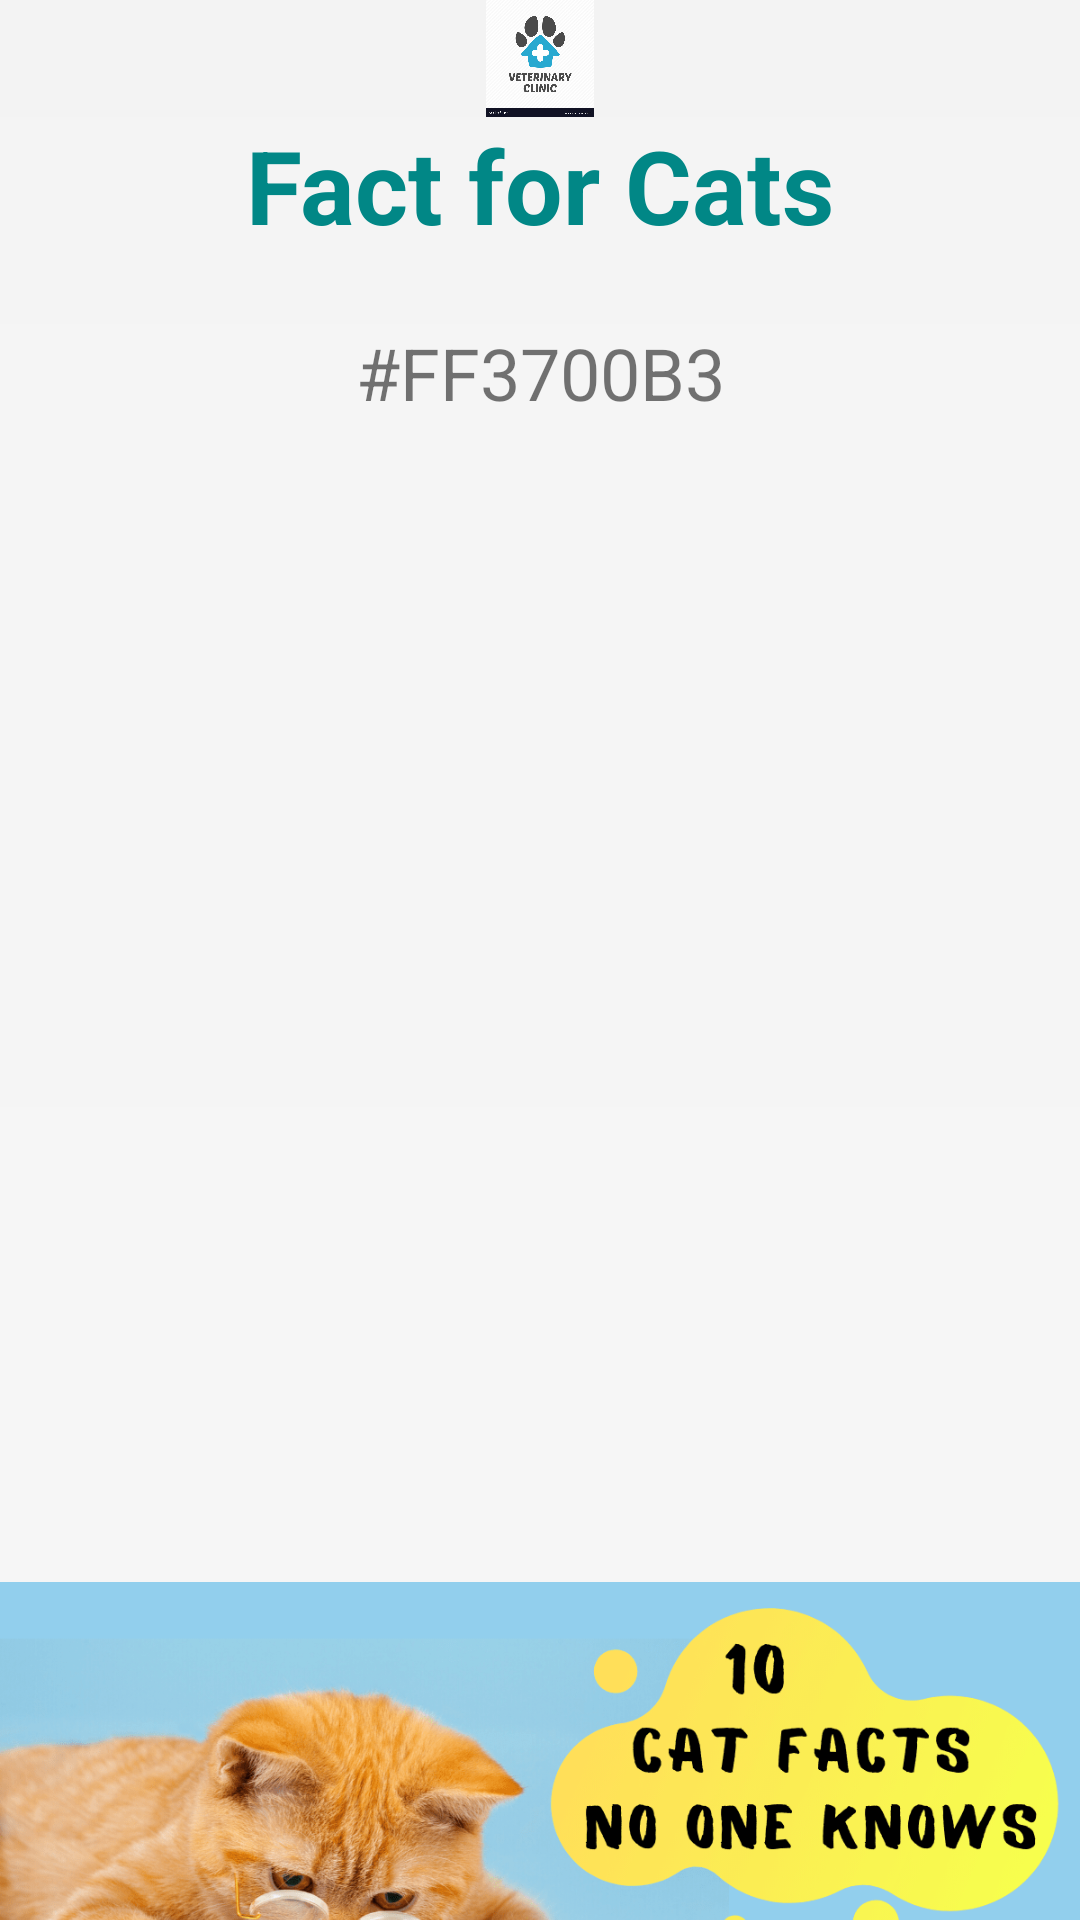

Write the Android layout XML for this screen, with the resource values it uses.
<!-- AndroidManifest.xml: application theme Theme.Pet_Care -->
<!-- res/layout/activity_cat_facts.xml -->
<?xml version="1.0" encoding="utf-8"?>
<androidx.constraintlayout.widget.ConstraintLayout xmlns:android="http://schemas.android.com/apk/res/android"
    xmlns:app="http://schemas.android.com/apk/res-auto"
    xmlns:tools="http://schemas.android.com/tools"
    android:layout_width="match_parent"
    android:layout_height="match_parent"
    tools:context="CatFactsActivity">

    <LinearLayout
        android:layout_width="match_parent"
        android:layout_height="match_parent"
        android:background="#F3F3F3"
        android:orientation="vertical">

        <ImageView
            android:id="@+id/imageView"
            android:layout_width="match_parent"
            android:layout_height="39dp"
            android:background="#F3F3F3"
            app:srcCompat="@drawable/logo" />

        <TextView
            android:id="@+id/editTextTextPersonName"
            style="@style/Widget.AppCompat.TextView.SpinnerItem"
            android:layout_width="match_parent"
            android:layout_height="69dp"
            android:layout_gravity="center"
            android:background="#F4F4F4"
            android:inputType="textPersonName"
            android:scaleType="center"
            android:text="Fact for Cats"
            android:textAlignment="center"
            android:textAllCaps="true"
            android:textAppearance="@style/TextAppearance.AppCompat.Large"
            android:textColor="@color/teal_700"
            android:textSize="34sp"
            android:textStyle="bold"
            android:visibility="visible" />

        <TextView
            android:id="@+id/results"
            android:layout_width="match_parent"
            android:layout_height="261dp"
            android:layout_gravity="center"
            android:background="#F5F5F5"
            android:scaleType="center"
            android:text="@color/purple_700"
            android:textAlignment="center"
            android:textSize="24sp"
            tools:ignore="MissingConstraints" />

        <ImageView
            android:id="@+id/imageView5"
            android:layout_width="match_parent"
            android:layout_height="505dp"
            android:background="#F6F6F6"
            app:srcCompat="@drawable/catfacts" />

    </LinearLayout>

</androidx.constraintlayout.widget.ConstraintLayout>
<!-- resources referenced by this layout -->
<resources>
  <!-- drawable catfacts: png bitmap (drawable, 206875 bytes) -->
  <!-- drawable logo: jpg bitmap (drawable, 148998 bytes) -->
  <style name="Theme.Pet_Care" parent="Theme.MaterialComponents.DayNight.DarkActionBar">
          
          <item name="colorPrimary">@color/purple_500</item>
          <item name="colorPrimaryVariant">@color/purple_700</item>
          <item name="colorOnPrimary">@color/white</item>
          
          <item name="colorSecondary">@color/teal_200</item>
          <item name="colorSecondaryVariant">@color/teal_700</item>
          <item name="colorOnSecondary">@color/black</item>
          
          <item name="android:statusBarColor">?attr/colorPrimaryVariant</item>
          
      </style>
  <!-- not gathered from this repository: default colours our renderer supplied (Android Studio template values) -->
  <color name="purple_500">#FF6200EE</color>
  <color name="purple_700">#FF3700B3</color>
  <color name="teal_200">#FF03DAC5</color>
  <color name="teal_700">#FF018786</color>
  <color name="black">#FF000000</color>
  <color name="white">#FFFFFFFF</color>
</resources>
